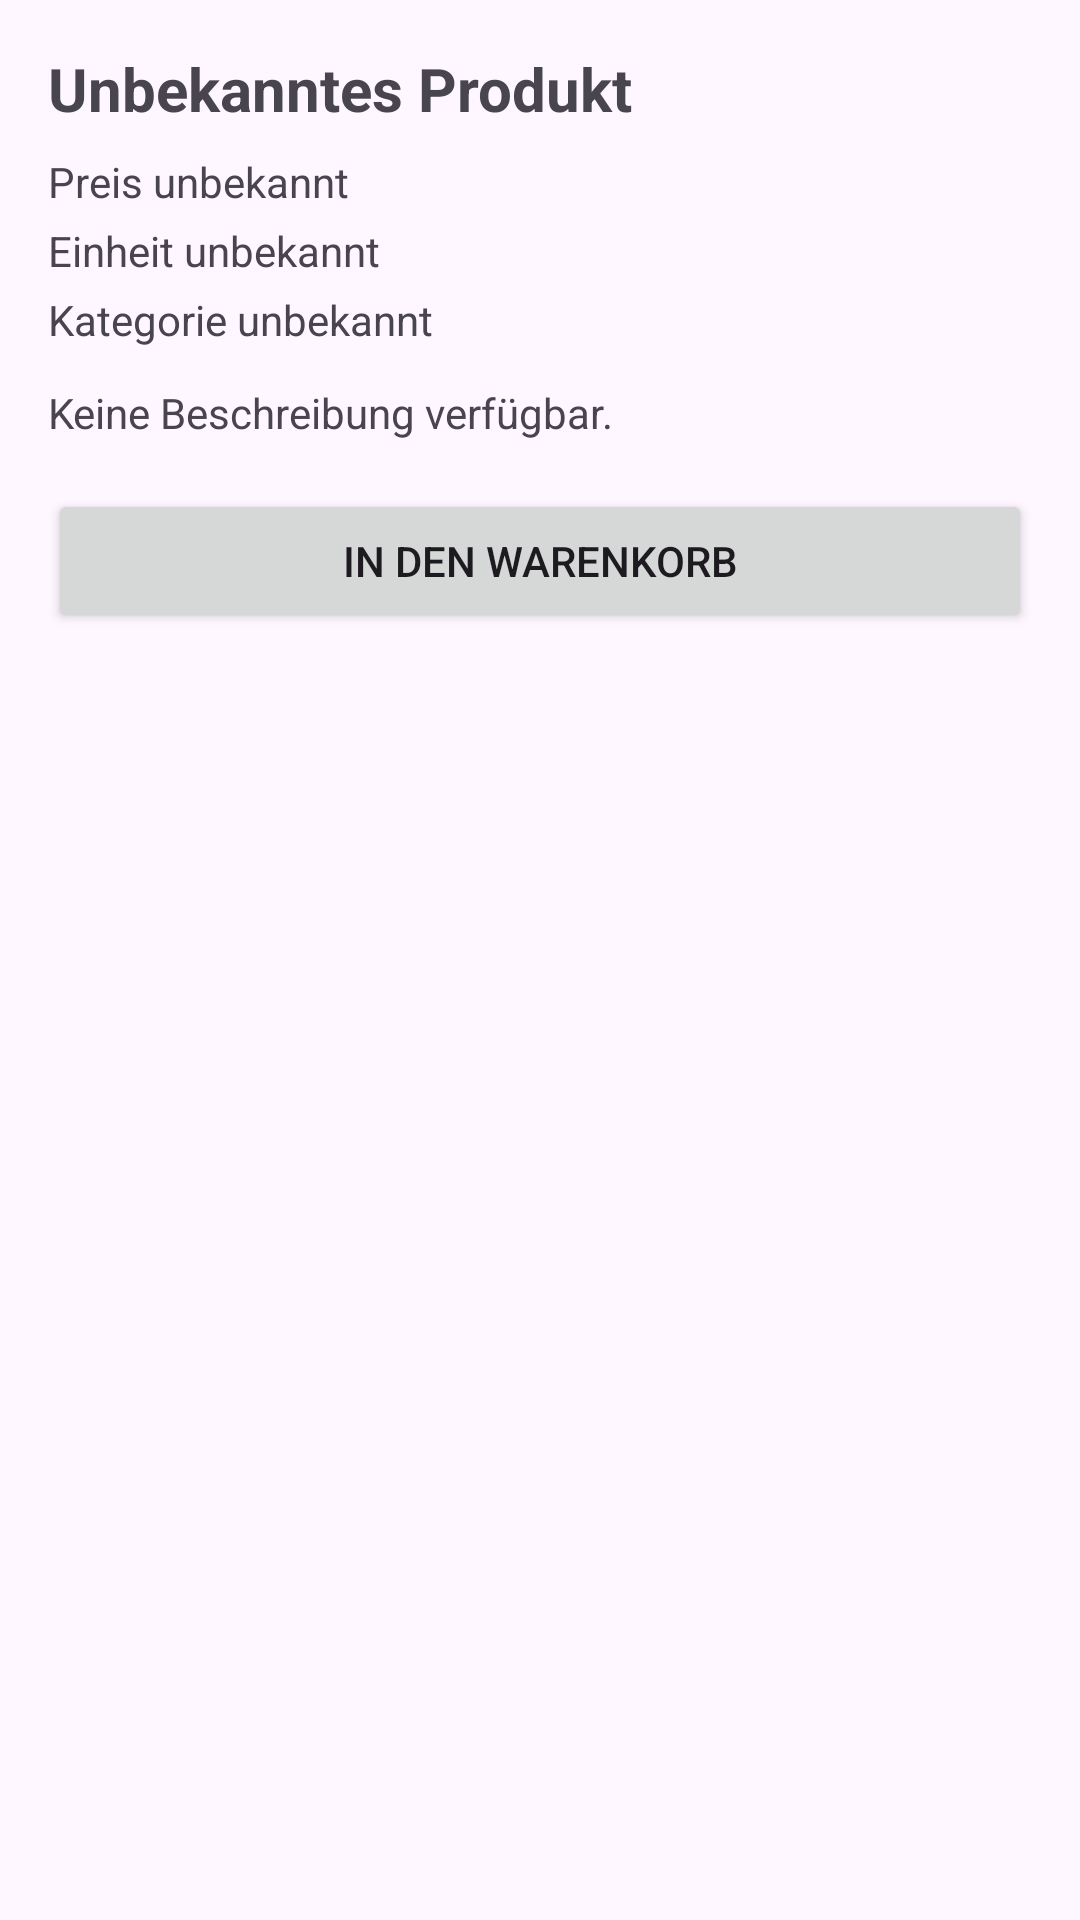

Here is an Android app screen rendered from its layout file. Give the layout XML and the strings, colors and styles it references.
<!-- AndroidManifest.xml: application theme Theme.FoodLoopApp -->
<!-- res/layout/fragment_product_details.xml -->
<?xml version="1.0" encoding="utf-8"?>
<ScrollView xmlns:android="http://schemas.android.com/apk/res/android"
    android:layout_width="match_parent"
    android:layout_height="match_parent"
    android:fillViewport="true">

    <LinearLayout
        android:layout_width="match_parent"
        android:layout_height="wrap_content"
        android:orientation="vertical"
        android:padding="16dp">

        <TextView
            android:id="@+id/product_detail_name"
            android:layout_width="match_parent"
            android:layout_height="wrap_content"
            android:text="@string/unknown_product_name"
            android:textStyle="bold"
            android:textSize="20sp" />

        <TextView
            android:id="@+id/product_detail_price"
            android:layout_width="match_parent"
            android:layout_height="wrap_content"
            android:layout_marginTop="8dp"
            android:text="@string/unknown_product_price" />

        <TextView
            android:id="@+id/product_detail_unit"
            android:layout_width="match_parent"
            android:layout_height="wrap_content"
            android:layout_marginTop="4dp"
            android:text="@string/unknown_product_unit" />

        <TextView
            android:id="@+id/product_detail_category"
            android:layout_width="match_parent"
            android:layout_height="wrap_content"
            android:layout_marginTop="4dp"
            android:text="@string/unknown_product_category" />

        <TextView
            android:id="@+id/product_detail_description"
            android:layout_width="match_parent"
            android:layout_height="wrap_content"
            android:layout_marginTop="12dp"
            android:text="@string/unknown_product_description" />

        <Button
            android:id="@+id/btn_add_to_cart"
            android:layout_width="match_parent"
            android:layout_height="wrap_content"
            android:layout_marginTop="16dp"
            android:paddingTop="12dp"
            android:paddingBottom="12dp"
            android:text="In den Warenkorb" />

    </LinearLayout>
</ScrollView>
<!-- resources referenced by this layout -->
<resources>
  <string name="unknown_product_category">Kategorie unbekannt</string>
  <string name="unknown_product_description">Keine Beschreibung verfügbar.</string>
  <string name="unknown_product_name">Unbekanntes Produkt</string>
  <string name="unknown_product_price">Preis unbekannt</string>
  <string name="unknown_product_unit">Einheit unbekannt</string>
  <style name="Theme.FoodLoopApp" parent="Base.Theme.FoodLoopApp" />
  <style name="Base.Theme.FoodLoopApp" parent="Theme.Material3.DayNight.NoActionBar">
          
          
      </style>
</resources>
